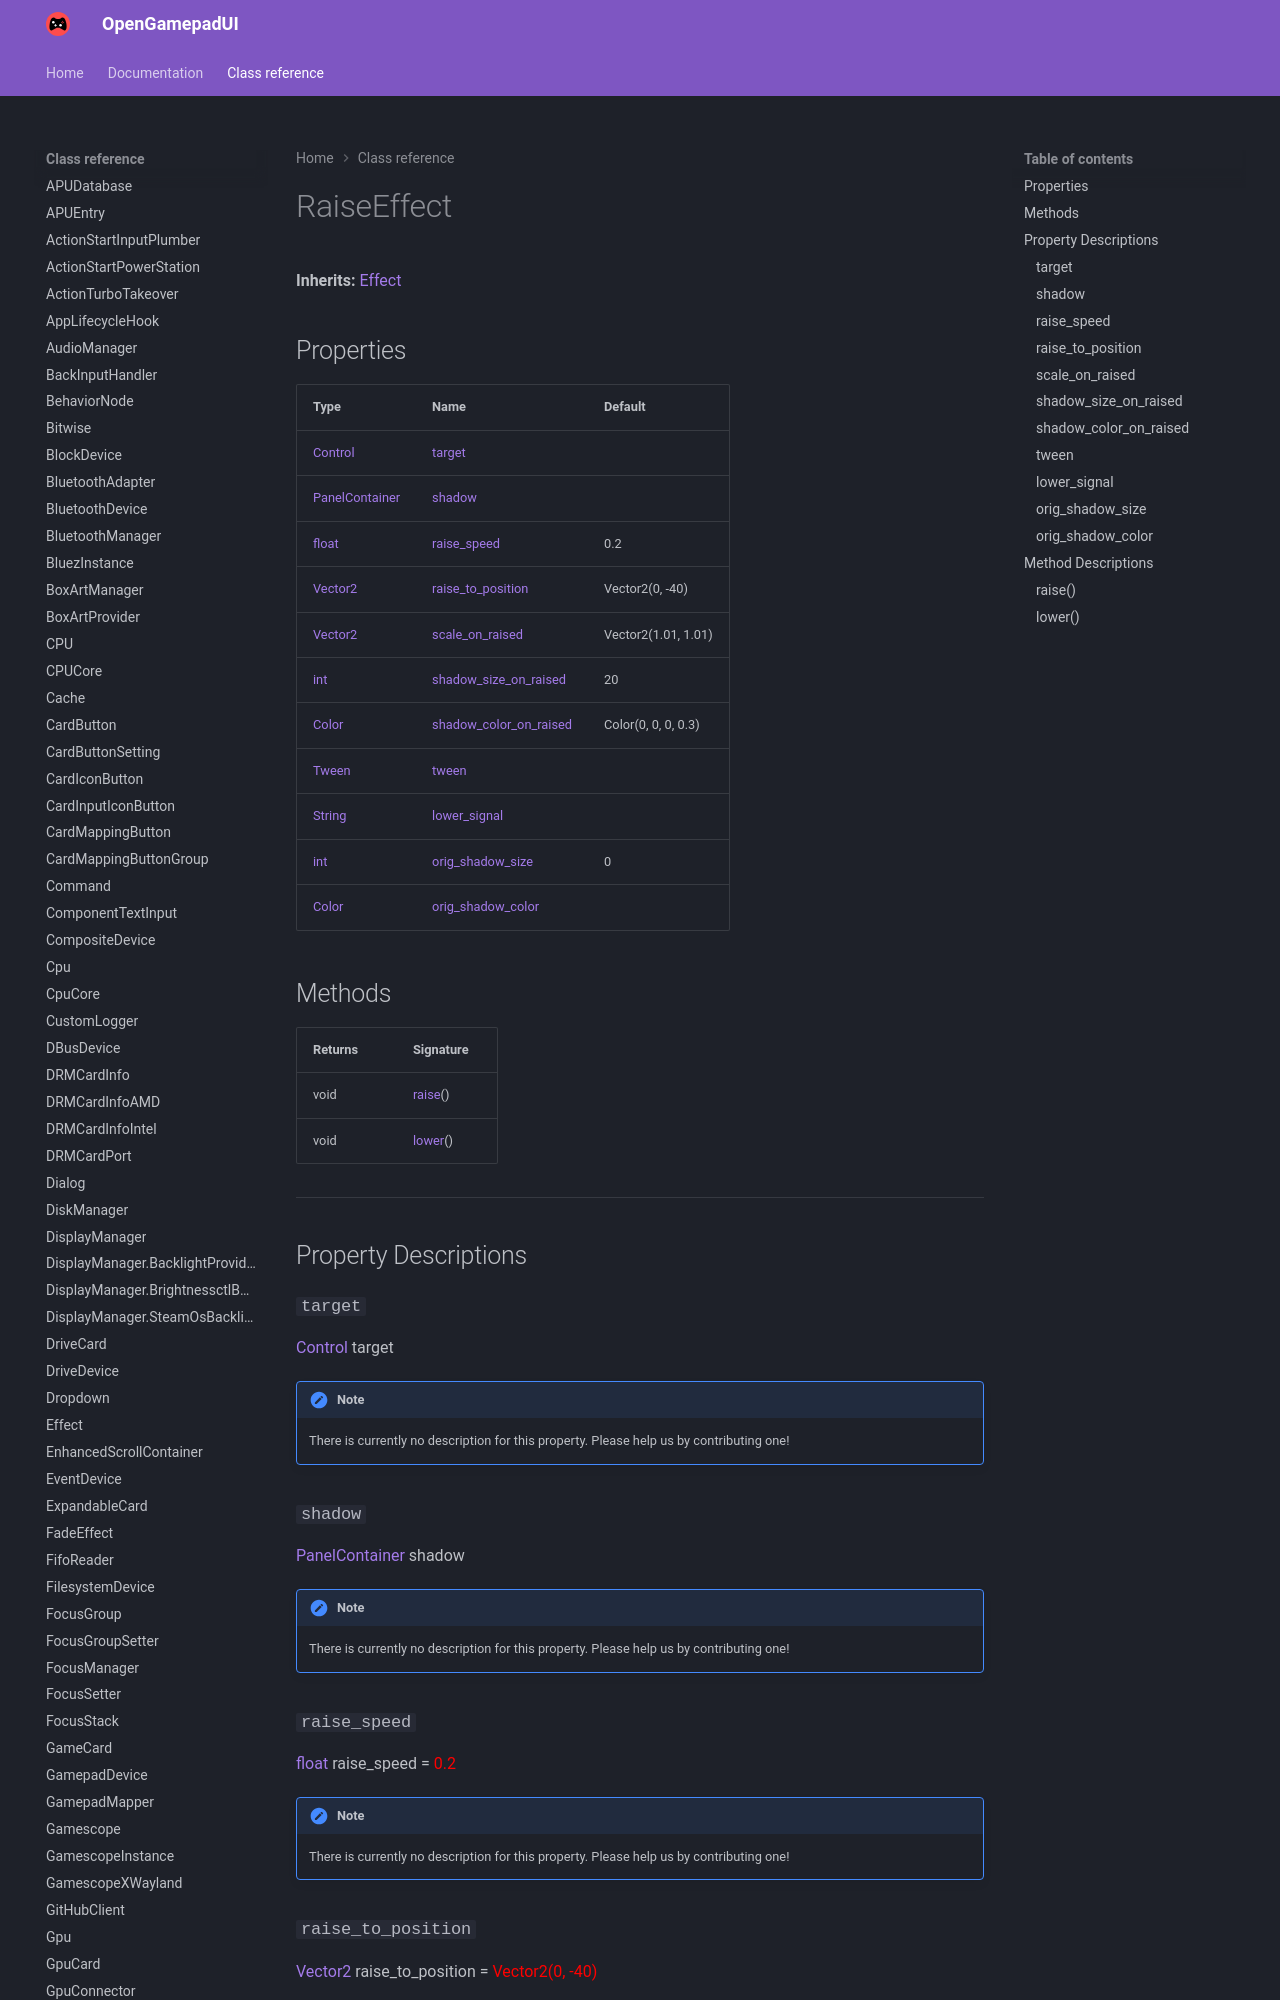

repository: ShadowBlip/OpenGamepadUI · page: class-reference/RaiseEffect/index.html · generator: mkdocs

# RaiseEffect

**Inherits:** [Effect](../Effect)


## Properties

| Type | Name | Default |
| ---- | ---- | ------- |
| [Control](https://docs.godotengine.org/en/stable/classes/class_control.html) | [target](./#target) |  |
| [PanelContainer](https://docs.godotengine.org/en/stable/classes/class_panelcontainer.html) | [shadow](./#shadow) |  |
| [float](https://docs.godotengine.org/en/stable/classes/class_float.html) | [raise_speed](./#raise_speed) | 0.2 |
| [Vector2](https://docs.godotengine.org/en/stable/classes/class_vector2.html) | [raise_to_position](./#raise_to_position) | Vector2(0, -40) |
| [Vector2](https://docs.godotengine.org/en/stable/classes/class_vector2.html) | [scale_on_raised](./#scale_on_raised) | Vector2(1.01, 1.01) |
| [int](https://docs.godotengine.org/en/stable/classes/class_int.html) | [shadow_size_on_raised](./#shadow_size_on_raised) | 20 |
| [Color](https://docs.godotengine.org/en/stable/classes/class_color.html) | [shadow_color_on_raised](./#shadow_color_on_raised) | Color(0, 0, 0, 0.3) |
| [Tween](https://docs.godotengine.org/en/stable/classes/class_tween.html) | [tween](./#tween) |  |
| [String](https://docs.godotengine.org/en/stable/classes/class_string.html) | [lower_signal](./#lower_signal) |  |
| [int](https://docs.godotengine.org/en/stable/classes/class_int.html) | [orig_shadow_size](./#orig_shadow_size) | 0 |
| [Color](https://docs.godotengine.org/en/stable/
